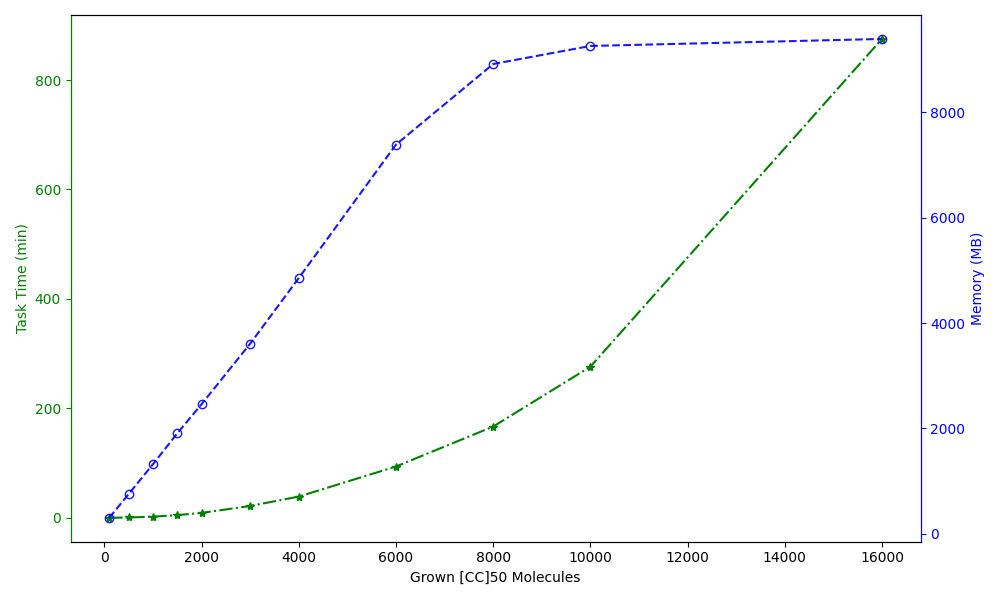

The table this chart was drawn from, first rows:
Grown [CC]50 Molecules, Task Time (min), Memory (MB)
100, 0.08333, 305.9
500, 0.6333, 757.4
1000, 2.083, 1324
1500, 5.0, 1908
2000, 8.967, 2462
3000, 21.7, 3610
4000, 38.83, 4854
6000, 93.78, 7385
8000, 166.8, 8913
10000, 276.1, 9255
16000, 875.1, 9389
